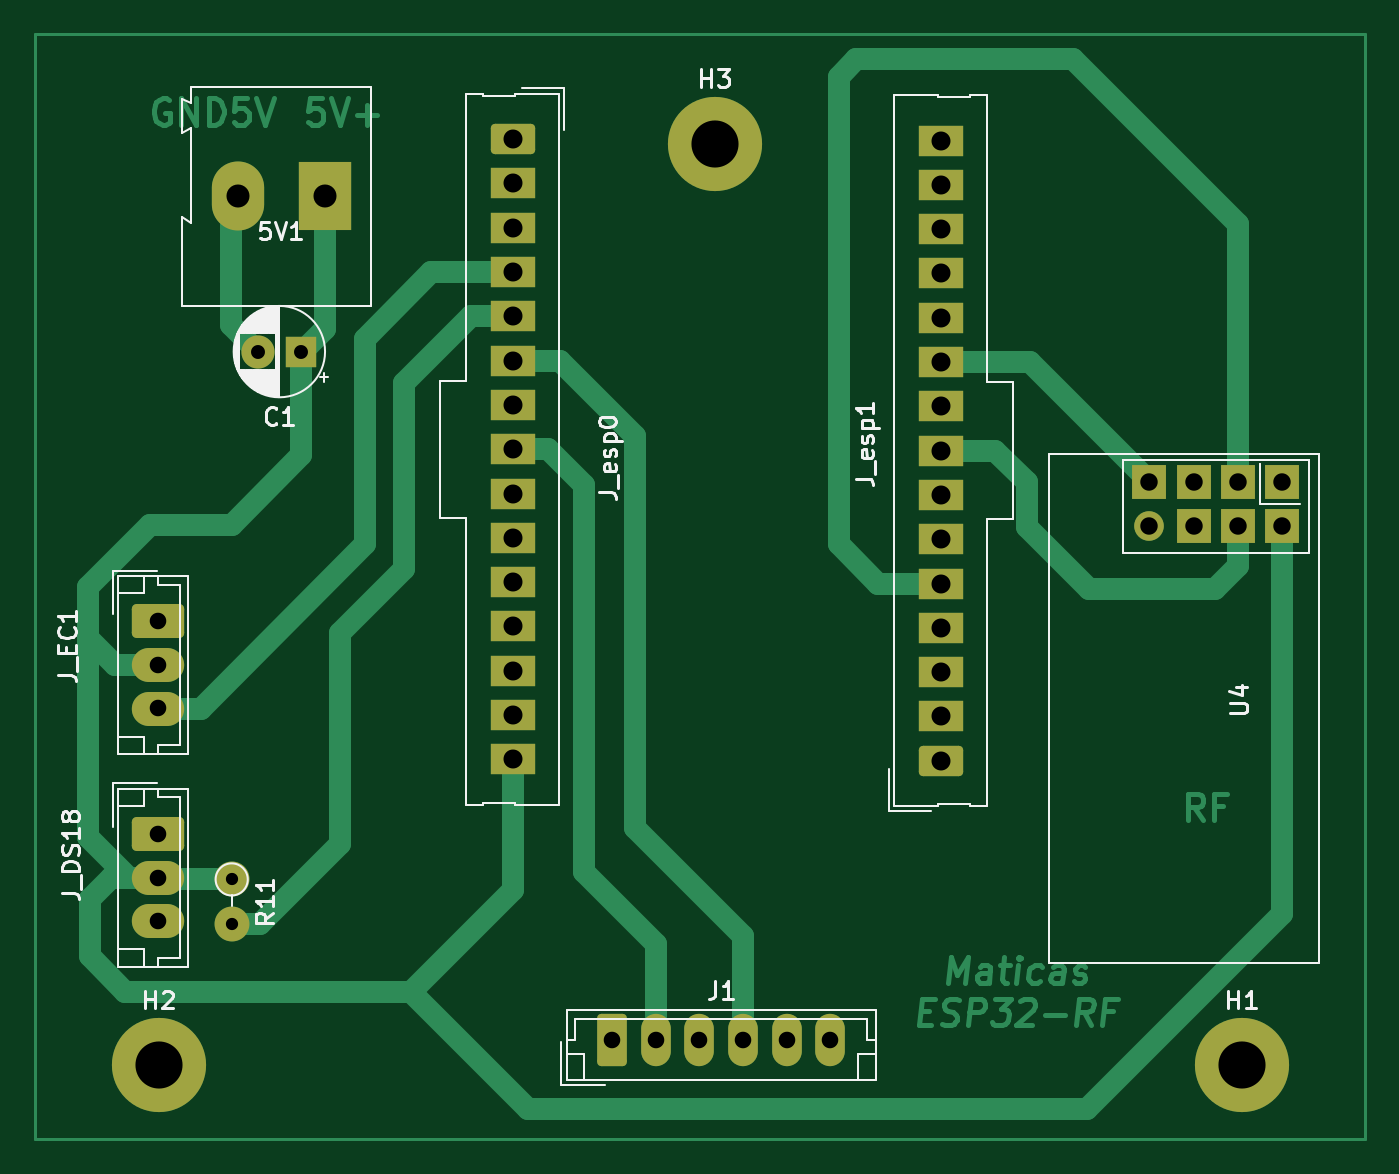
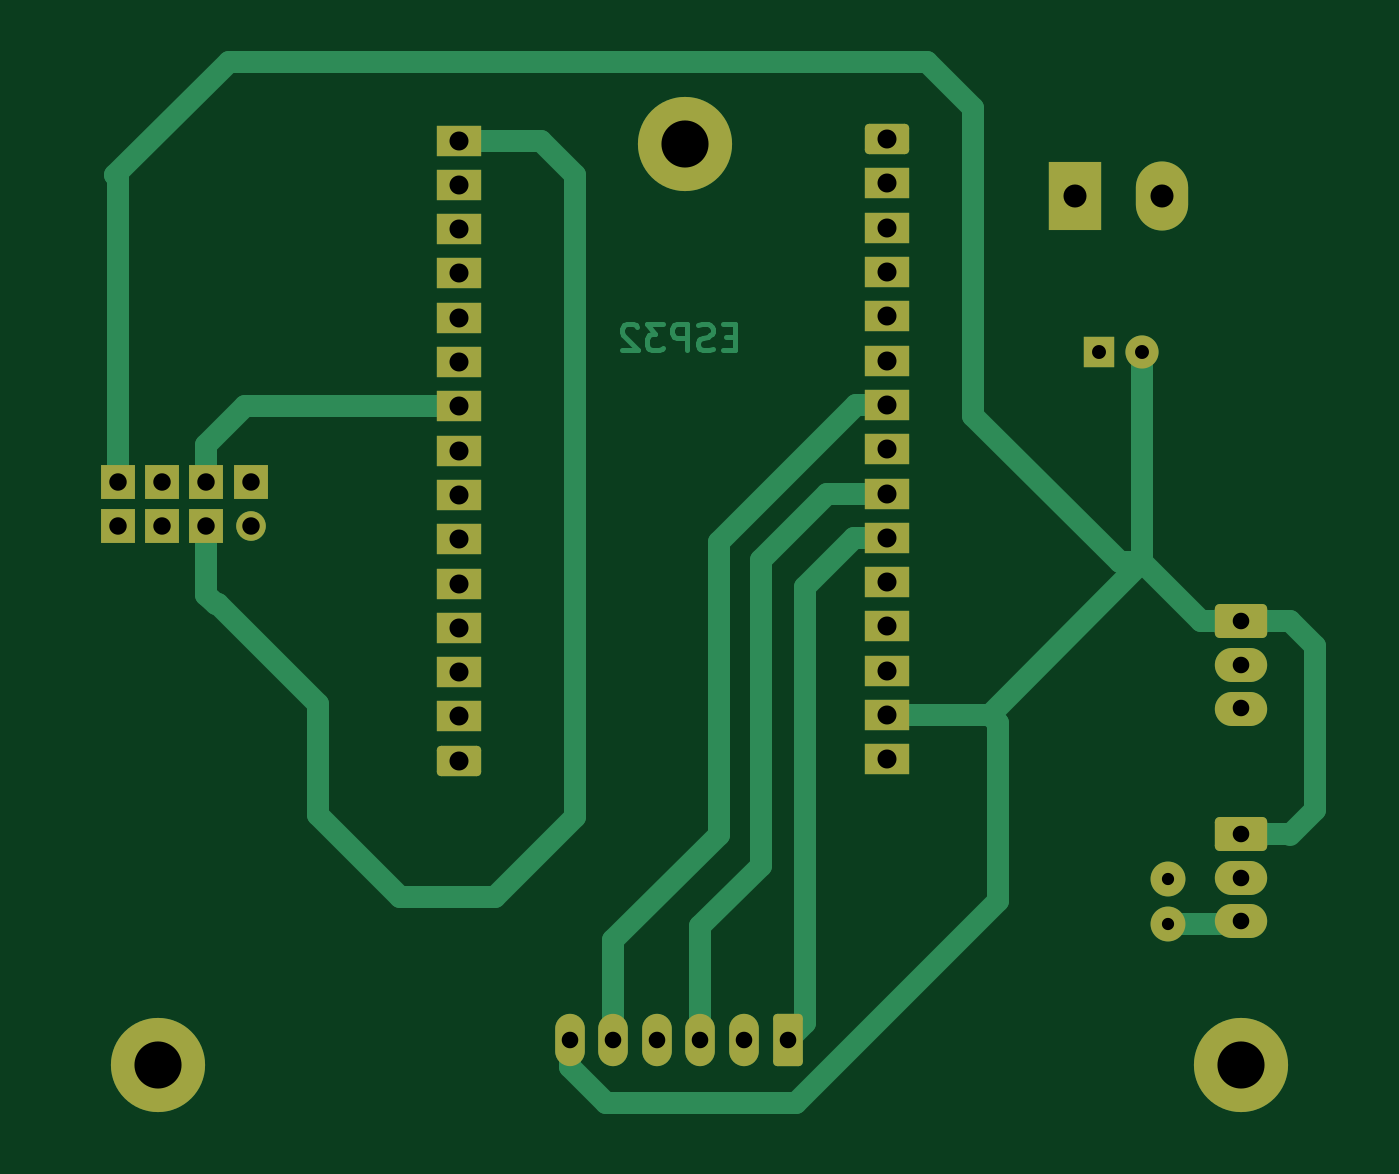
Circuit board: 11 layer files. Board 76.3 x 63.3 mm.
- bottom_copper: water_tank_module-B_Cu.gbr (10477 bytes)
- bottom_mask: water_tank_module-B_Mask.gbr (3514 bytes)
- paste: water_tank_module-B_Paste.gbr (476 bytes)
- bottom_silk: water_tank_module-B_Silkscreen.gbr (477 bytes)
- outline: water_tank_module-Edge_Cuts.gbr (449 bytes)
- top_copper: water_tank_module-F_Cu.gbr (16213 bytes)
- top_mask: water_tank_module-F_Mask.gbr (3514 bytes)
- paste: water_tank_module-F_Paste.gbr (476 bytes)
- top_silk: water_tank_module-F_Silkscreen.gbr (21626 bytes)
- drill: water_tank_module-NPTH.drl (291 bytes)
- drill: water_tank_module-PTH.drl (1630 bytes)

=== bottom_copper: water_tank_module-B_Cu.gbr (10477 bytes, source omitted) ===
=== bottom_mask: water_tank_module-B_Mask.gbr ===
%TF.GenerationSoftware,KiCad,Pcbnew,6.0.11+dfsg-1*%
%TF.CreationDate,2023-03-14T15:36:54-05:00*%
%TF.ProjectId,water_tank_module,77617465-725f-4746-916e-6b5f6d6f6475,rev?*%
%TF.SameCoordinates,Original*%
%TF.FileFunction,Soldermask,Bot*%
%TF.FilePolarity,Negative*%
%FSLAX46Y46*%
G04 Gerber Fmt 4.6, Leading zero omitted, Abs format (unit mm)*
G04 Created by KiCad (PCBNEW 6.0.11+dfsg-1) date 2023-03-14 15:36:54*
%MOMM*%
%LPD*%
G01*
G04 APERTURE LIST*
G04 Aperture macros list*
%AMRoundRect*
0 Rectangle with rounded corners*
0 $1 Rounding radius*
0 $2 $3 $4 $5 $6 $7 $8 $9 X,Y pos of 4 corners*
0 Add a 4 corners polygon primitive as box body*
4,1,4,$2,$3,$4,$5,$6,$7,$8,$9,$2,$3,0*
0 Add four circle primitives for the rounded corners*
1,1,$1+$1,$2,$3*
1,1,$1+$1,$4,$5*
1,1,$1+$1,$6,$7*
1,1,$1+$1,$8,$9*
0 Add four rect primitives between the rounded corners*
20,1,$1+$1,$2,$3,$4,$5,0*
20,1,$1+$1,$4,$5,$6,$7,0*
20,1,$1+$1,$6,$7,$8,$9,0*
20,1,$1+$1,$8,$9,$2,$3,0*%
G04 Aperture macros list end*
%ADD10C,5.400000*%
%ADD11O,3.000000X1.950000*%
%ADD12RoundRect,0.286765X-1.213235X0.688235X-1.213235X-0.688235X1.213235X-0.688235X1.213235X0.688235X0*%
%ADD13C,1.700000*%
%ADD14R,2.000000X2.000000*%
%ADD15O,1.700000X3.000000*%
%ADD16RoundRect,0.250000X-0.600000X-1.250000X0.600000X-1.250000X0.600000X1.250000X-0.600000X1.250000X0*%
%ADD17C,1.900000*%
%ADD18R,1.800000X1.800000*%
%ADD19R,2.540000X1.740000*%
%ADD20RoundRect,0.250000X-1.020000X0.620000X-1.020000X-0.620000X1.020000X-0.620000X1.020000X0.620000X0*%
%ADD21O,3.000000X3.960000*%
%ADD22R,3.000000X3.960000*%
%ADD23O,2.000000X2.000000*%
%ADD24C,2.000000*%
%ADD25RoundRect,0.250000X1.020000X-0.620000X1.020000X0.620000X-1.020000X0.620000X-1.020000X-0.620000X0*%
G04 APERTURE END LIST*
D10*
%TO.C,H2*%
X64897000Y-80391000D03*
%TD*%
D11*
%TO.C,J_EC1*%
X64888000Y-59949750D03*
X64888000Y-57449750D03*
D12*
X64888000Y-54949750D03*
%TD*%
D13*
%TO.C,U4*%
X121703000Y-49484000D03*
D14*
X121703000Y-46944000D03*
X124243000Y-49484000D03*
X124243000Y-46944000D03*
X126783000Y-49484000D03*
X126783000Y-46944000D03*
X129323000Y-49484000D03*
X129323000Y-46944000D03*
%TD*%
D15*
%TO.C,J1*%
X103405000Y-78948000D03*
X100905000Y-78948000D03*
X98405000Y-78948000D03*
X95905000Y-78948000D03*
X93405000Y-78948000D03*
D16*
X90905000Y-78948000D03*
%TD*%
D17*
%TO.C,C1*%
X70571113Y-39486250D03*
D18*
X73071113Y-39486250D03*
%TD*%
D11*
%TO.C,J_DS18*%
X64888000Y-72149750D03*
X64888000Y-69649750D03*
D12*
X64888000Y-67149750D03*
%TD*%
D10*
%TO.C,H3*%
X96774000Y-27559000D03*
%TD*%
D19*
%TO.C,J_esp0*%
X85195000Y-62865000D03*
X85195000Y-60325000D03*
X85195000Y-57785000D03*
X85195000Y-55245000D03*
X85195000Y-52705000D03*
X85195000Y-50165000D03*
X85195000Y-47625000D03*
X85195000Y-45085000D03*
X85195000Y-42545000D03*
X85195000Y-40005000D03*
X85195000Y-37465000D03*
X85195000Y-34925000D03*
X85195000Y-32385000D03*
X85195000Y-29845000D03*
D20*
X85195000Y-27305000D03*
%TD*%
D21*
%TO.C,5V1*%
X69453000Y-30590250D03*
D22*
X74453000Y-30590250D03*
%TD*%
D10*
%TO.C,H1*%
X127000000Y-80391000D03*
%TD*%
D23*
%TO.C,R11*%
X69088000Y-72289750D03*
D24*
X69088000Y-69749750D03*
%TD*%
D19*
%TO.C,J_esp1*%
X109735500Y-27384000D03*
X109735500Y-29924000D03*
X109735500Y-32464000D03*
X109735500Y-35004000D03*
X109735500Y-37544000D03*
X109735500Y-40084000D03*
X109735500Y-42624000D03*
X109735500Y-45164000D03*
X109735500Y-47704000D03*
X109735500Y-50244000D03*
X109735500Y-52784000D03*
X109735500Y-55324000D03*
X109735500Y-57864000D03*
X109735500Y-60404000D03*
D25*
X109735500Y-62944000D03*
%TD*%
M02*

=== paste: water_tank_module-B_Paste.gbr ===
%TF.GenerationSoftware,KiCad,Pcbnew,6.0.11+dfsg-1*%
%TF.CreationDate,2023-03-14T15:36:53-05:00*%
%TF.ProjectId,water_tank_module,77617465-725f-4746-916e-6b5f6d6f6475,rev?*%
%TF.SameCoordinates,Original*%
%TF.FileFunction,Paste,Bot*%
%TF.FilePolarity,Positive*%
%FSLAX46Y46*%
G04 Gerber Fmt 4.6, Leading zero omitted, Abs format (unit mm)*
G04 Created by KiCad (PCBNEW 6.0.11+dfsg-1) date 2023-03-14 15:36:53*
%MOMM*%
%LPD*%
G01*
G04 APERTURE LIST*
G04 APERTURE END LIST*
M02*

=== bottom_silk: water_tank_module-B_Silkscreen.gbr ===
%TF.GenerationSoftware,KiCad,Pcbnew,6.0.11+dfsg-1*%
%TF.CreationDate,2023-03-14T15:36:54-05:00*%
%TF.ProjectId,water_tank_module,77617465-725f-4746-916e-6b5f6d6f6475,rev?*%
%TF.SameCoordinates,Original*%
%TF.FileFunction,Legend,Bot*%
%TF.FilePolarity,Positive*%
%FSLAX46Y46*%
G04 Gerber Fmt 4.6, Leading zero omitted, Abs format (unit mm)*
G04 Created by KiCad (PCBNEW 6.0.11+dfsg-1) date 2023-03-14 15:36:54*
%MOMM*%
%LPD*%
G01*
G04 APERTURE LIST*
G04 APERTURE END LIST*
M02*

=== outline: water_tank_module-Edge_Cuts.gbr ===
%TF.GenerationSoftware,KiCad,Pcbnew,6.0.11+dfsg-1*%
%TF.CreationDate,2023-03-14T15:36:54-05:00*%
%TF.ProjectId,water_tank_module,77617465-725f-4746-916e-6b5f6d6f6475,rev?*%
%TF.SameCoordinates,Original*%
%TF.FileFunction,Profile,NP*%
%FSLAX46Y46*%
G04 Gerber Fmt 4.6, Leading zero omitted, Abs format (unit mm)*
G04 Created by KiCad (PCBNEW 6.0.11+dfsg-1) date 2023-03-14 15:36:54*
%MOMM*%
%LPD*%
G01*
G04 APERTURE LIST*
G04 APERTURE END LIST*
M02*

=== top_copper: water_tank_module-F_Cu.gbr (16213 bytes, source omitted) ===
=== top_mask: water_tank_module-F_Mask.gbr ===
%TF.GenerationSoftware,KiCad,Pcbnew,6.0.11+dfsg-1*%
%TF.CreationDate,2023-03-14T15:36:54-05:00*%
%TF.ProjectId,water_tank_module,77617465-725f-4746-916e-6b5f6d6f6475,rev?*%
%TF.SameCoordinates,Original*%
%TF.FileFunction,Soldermask,Top*%
%TF.FilePolarity,Negative*%
%FSLAX46Y46*%
G04 Gerber Fmt 4.6, Leading zero omitted, Abs format (unit mm)*
G04 Created by KiCad (PCBNEW 6.0.11+dfsg-1) date 2023-03-14 15:36:54*
%MOMM*%
%LPD*%
G01*
G04 APERTURE LIST*
G04 Aperture macros list*
%AMRoundRect*
0 Rectangle with rounded corners*
0 $1 Rounding radius*
0 $2 $3 $4 $5 $6 $7 $8 $9 X,Y pos of 4 corners*
0 Add a 4 corners polygon primitive as box body*
4,1,4,$2,$3,$4,$5,$6,$7,$8,$9,$2,$3,0*
0 Add four circle primitives for the rounded corners*
1,1,$1+$1,$2,$3*
1,1,$1+$1,$4,$5*
1,1,$1+$1,$6,$7*
1,1,$1+$1,$8,$9*
0 Add four rect primitives between the rounded corners*
20,1,$1+$1,$2,$3,$4,$5,0*
20,1,$1+$1,$4,$5,$6,$7,0*
20,1,$1+$1,$6,$7,$8,$9,0*
20,1,$1+$1,$8,$9,$2,$3,0*%
G04 Aperture macros list end*
%ADD10C,5.400000*%
%ADD11O,3.000000X1.950000*%
%ADD12RoundRect,0.286765X-1.213235X0.688235X-1.213235X-0.688235X1.213235X-0.688235X1.213235X0.688235X0*%
%ADD13C,1.700000*%
%ADD14R,2.000000X2.000000*%
%ADD15O,1.700000X3.000000*%
%ADD16RoundRect,0.250000X-0.600000X-1.250000X0.600000X-1.250000X0.600000X1.250000X-0.600000X1.250000X0*%
%ADD17C,1.900000*%
%ADD18R,1.800000X1.800000*%
%ADD19R,2.540000X1.740000*%
%ADD20RoundRect,0.250000X-1.020000X0.620000X-1.020000X-0.620000X1.020000X-0.620000X1.020000X0.620000X0*%
%ADD21O,3.000000X3.960000*%
%ADD22R,3.000000X3.960000*%
%ADD23O,2.000000X2.000000*%
%ADD24C,2.000000*%
%ADD25RoundRect,0.250000X1.020000X-0.620000X1.020000X0.620000X-1.020000X0.620000X-1.020000X-0.620000X0*%
G04 APERTURE END LIST*
D10*
%TO.C,H2*%
X64897000Y-80391000D03*
%TD*%
D11*
%TO.C,J_EC1*%
X64888000Y-59949750D03*
X64888000Y-57449750D03*
D12*
X64888000Y-54949750D03*
%TD*%
D13*
%TO.C,U4*%
X121703000Y-49484000D03*
D14*
X121703000Y-46944000D03*
X124243000Y-49484000D03*
X124243000Y-46944000D03*
X126783000Y-49484000D03*
X126783000Y-46944000D03*
X129323000Y-49484000D03*
X129323000Y-46944000D03*
%TD*%
D15*
%TO.C,J1*%
X103405000Y-78948000D03*
X100905000Y-78948000D03*
X98405000Y-78948000D03*
X95905000Y-78948000D03*
X93405000Y-78948000D03*
D16*
X90905000Y-78948000D03*
%TD*%
D17*
%TO.C,C1*%
X70571113Y-39486250D03*
D18*
X73071113Y-39486250D03*
%TD*%
D11*
%TO.C,J_DS18*%
X64888000Y-72149750D03*
X64888000Y-69649750D03*
D12*
X64888000Y-67149750D03*
%TD*%
D10*
%TO.C,H3*%
X96774000Y-27559000D03*
%TD*%
D19*
%TO.C,J_esp0*%
X85195000Y-62865000D03*
X85195000Y-60325000D03*
X85195000Y-57785000D03*
X85195000Y-55245000D03*
X85195000Y-52705000D03*
X85195000Y-50165000D03*
X85195000Y-47625000D03*
X85195000Y-45085000D03*
X85195000Y-42545000D03*
X85195000Y-40005000D03*
X85195000Y-37465000D03*
X85195000Y-34925000D03*
X85195000Y-32385000D03*
X85195000Y-29845000D03*
D20*
X85195000Y-27305000D03*
%TD*%
D21*
%TO.C,5V1*%
X69453000Y-30590250D03*
D22*
X74453000Y-30590250D03*
%TD*%
D10*
%TO.C,H1*%
X127000000Y-80391000D03*
%TD*%
D23*
%TO.C,R11*%
X69088000Y-72289750D03*
D24*
X69088000Y-69749750D03*
%TD*%
D19*
%TO.C,J_esp1*%
X109735500Y-27384000D03*
X109735500Y-29924000D03*
X109735500Y-32464000D03*
X109735500Y-35004000D03*
X109735500Y-37544000D03*
X109735500Y-40084000D03*
X109735500Y-42624000D03*
X109735500Y-45164000D03*
X109735500Y-47704000D03*
X109735500Y-50244000D03*
X109735500Y-52784000D03*
X109735500Y-55324000D03*
X109735500Y-57864000D03*
X109735500Y-60404000D03*
D25*
X109735500Y-62944000D03*
%TD*%
M02*

=== paste: water_tank_module-F_Paste.gbr ===
%TF.GenerationSoftware,KiCad,Pcbnew,6.0.11+dfsg-1*%
%TF.CreationDate,2023-03-14T15:36:53-05:00*%
%TF.ProjectId,water_tank_module,77617465-725f-4746-916e-6b5f6d6f6475,rev?*%
%TF.SameCoordinates,Original*%
%TF.FileFunction,Paste,Top*%
%TF.FilePolarity,Positive*%
%FSLAX46Y46*%
G04 Gerber Fmt 4.6, Leading zero omitted, Abs format (unit mm)*
G04 Created by KiCad (PCBNEW 6.0.11+dfsg-1) date 2023-03-14 15:36:53*
%MOMM*%
%LPD*%
G01*
G04 APERTURE LIST*
G04 APERTURE END LIST*
M02*

=== top_silk: water_tank_module-F_Silkscreen.gbr (21626 bytes, source omitted) ===
=== drill: water_tank_module-NPTH.drl ===
M48
; DRILL file {KiCad 6.0.11+dfsg-1} date Tue 14 Mar 2023 03:36:48 PM -05
; FORMAT={-:-/ absolute / inch / decimal}
; #@! TF.CreationDate,2023-03-14T15:36:48-05:00
; #@! TF.GenerationSoftware,Kicad,Pcbnew,6.0.11+dfsg-1
; #@! TF.FileFunction,NonPlated,1,2,NPTH
FMAT,2
INCH
%
G90
G05
T0
M30

=== drill: water_tank_module-PTH.drl ===
M48
; DRILL file {KiCad 6.0.11+dfsg-1} date Tue 14 Mar 2023 03:36:48 PM -05
; FORMAT={-:-/ absolute / inch / decimal}
; #@! TF.CreationDate,2023-03-14T15:36:48-05:00
; #@! TF.GenerationSoftware,Kicad,Pcbnew,6.0.11+dfsg-1
; #@! TF.FileFunction,Plated,1,2,PTH
FMAT,2
INCH
; #@! TA.AperFunction,Plated,PTH,ComponentDrill
T1C0.0276
; #@! TA.AperFunction,Plated,PTH,ComponentDrill
T2C0.0315
; #@! TA.AperFunction,Plated,PTH,ComponentDrill
T3C0.0374
; #@! TA.AperFunction,Plated,PTH,ComponentDrill
T4C0.0394
; #@! TA.AperFunction,Plated,PTH,ComponentDrill
T5C0.0429
; #@! TA.AperFunction,Plated,PTH,ComponentDrill
T6C0.0520
; #@! TA.AperFunction,Plated,PTH,ComponentDrill
T7C0.1063
%
G90
G05
T1
X2.72Y-2.7461
X2.72Y-2.8461
T2
X2.7784Y-1.5546
X2.8768Y-1.5546
T3
X2.5546Y-2.1634
X2.5546Y-2.2618
X2.5546Y-2.3602
X2.5546Y-2.6437
X2.5546Y-2.7421
X2.5546Y-2.8405
X3.5789Y-3.1082
X3.6774Y-3.1082
X3.7758Y-3.1082
X3.8742Y-3.1082
X3.9726Y-3.1082
X4.0711Y-3.1082
T4
X4.7915Y-1.8482
X4.7915Y-1.9482
X4.8915Y-1.8482
X4.8915Y-1.9482
X4.9915Y-1.8482
X4.9915Y-1.9482
X5.0915Y-1.8482
X5.0915Y-1.9482
T5
X3.3541Y-1.075
X3.3541Y-1.175
X3.3541Y-1.275
X3.3541Y-1.375
X3.3541Y-1.475
X3.3541Y-1.575
X3.3541Y-1.675
X3.3541Y-1.775
X3.3541Y-1.875
X3.3541Y-1.975
X3.3541Y-2.075
X3.3541Y-2.175
X3.3541Y-2.275
X3.3541Y-2.375
X3.3541Y-2.475
X4.3203Y-1.0781
X4.3203Y-1.1781
X4.3203Y-1.2781
X4.3203Y-1.3781
X4.3203Y-1.4781
X4.3203Y-1.5781
X4.3203Y-1.6781
X4.3203Y-1.7781
X4.3203Y-1.8781
X4.3203Y-1.9781
X4.3203Y-2.0781
X4.3203Y-2.1781
X4.3203Y-2.2781
X4.3203Y-2.3781
X4.3203Y-2.4781
T6
X2.7344Y-1.2043
X2.9312Y-1.2043
T7
X2.555Y-3.165
X3.81Y-1.085
X5.0Y-3.165
T0
M30
